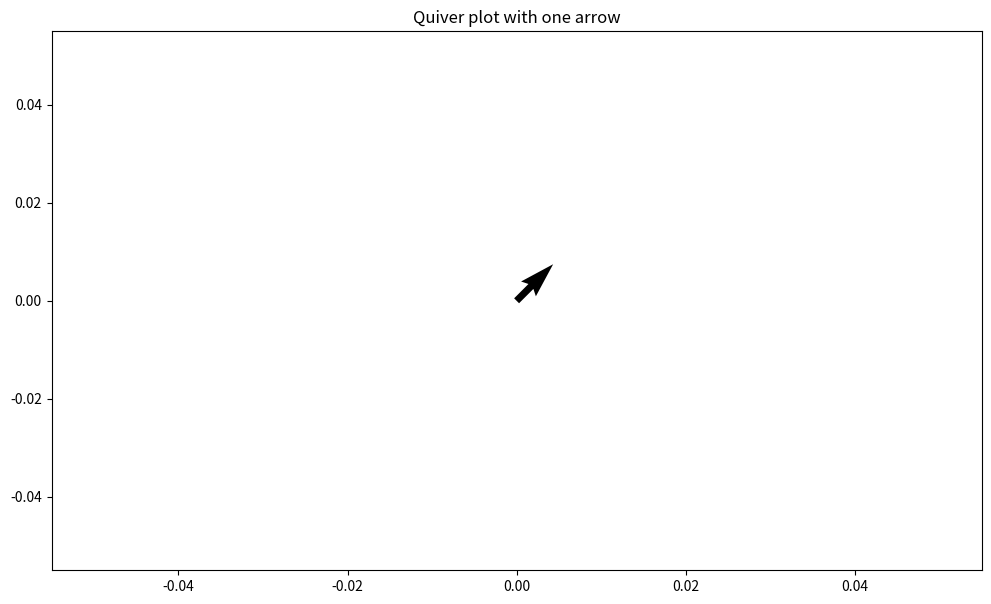
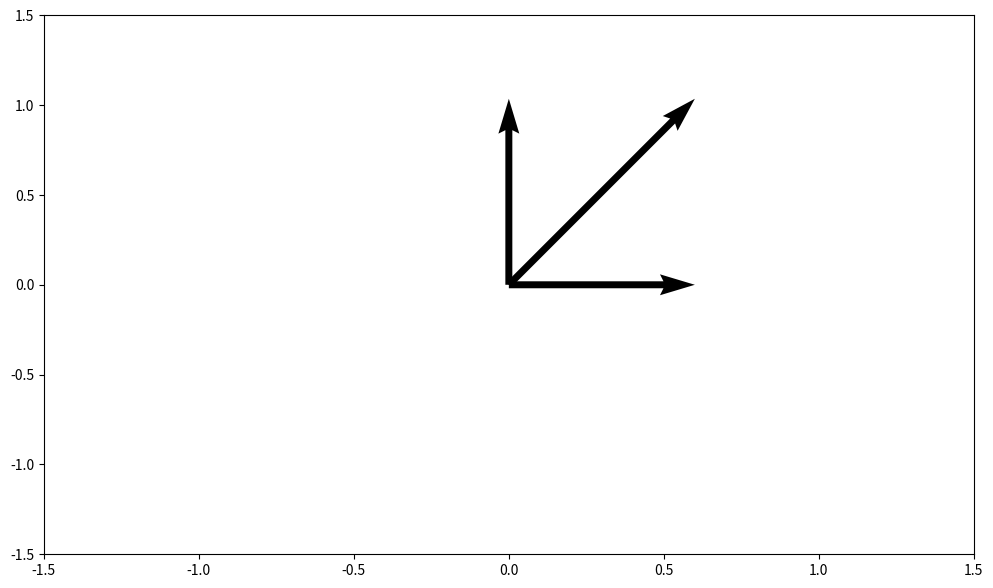
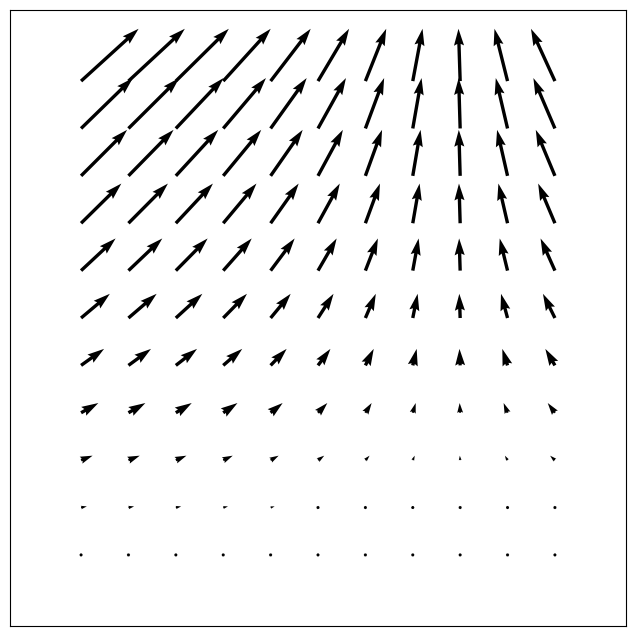
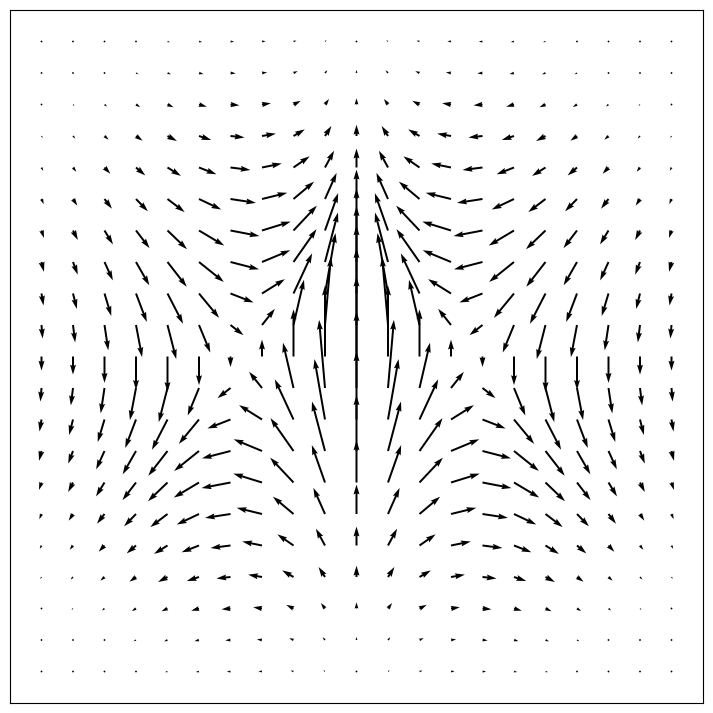

Write Python code to recreate these figures, in order.
import numpy as np
import matplotlib.pyplot as plt

# ax.quiver(x_pos_vec, y_pos_vec, x_direction_vec, y_direction_vec, color)
# note: x_pos_vec.shape = y_pos_vec.shape = x_direction_vec.shape = y_direction_vec.shape

###
# Create single vector;
x_pos, y_pos = (0, 0)
x_dir, y_dir = (1, 1)

fig, ax = plt.subplots(figsize=(12, 7))
ax.quiver(x_pos, y_pos, x_dir, y_dir)
ax.set_title("Quiver plot with one arrow")

plt.show()

# Create 3 vectors;
x_pos = [0, 0, 0]
y_pos = [0, 0, 0]
x_dir = [1, 0, 1]
y_dir = [0, 1, 1]

fig, ax = plt.subplots(figsize=(12, 7))
ax.quiver(x_pos, y_pos, x_dir, y_dir, scale=5)
ax.axis([-1.5, 1.5, -1.5, 1.5])
plt.show()

###
# Create multiple vectors;
x = np.arange(0, 2.2, 0.2)
y = np.arange(0, 2.2, 0.2)

X, Y = np.meshgrid(x, y)
u = np.cos(X) * Y
v = np.sin(Y) * Y

# creating plot
fig, ax = plt.subplots(figsize=(14, 8))
ax.quiver(X, Y, u, v)

ax.xaxis.set_ticks([])
ax.yaxis.set_ticks([])
ax.axis([-0.3, 2.3, -0.3, 2.3])
ax.set_aspect("equal")

plt.show()

###
# Creating arrows;
x = np.arange(-2, 2.2, 0.2)
y = np.arange(-2, 2.2, 0.2)

# Creating gradient;
X, Y = np.meshgrid(x, y)
z = X * np.exp(-X**2 - Y**2)

dx, dy = np.gradient(z)

# Creating plot.
fig, ax = plt.subplots(figsize=(9, 9))
ax.quiver(X, Y, dx, dy)

ax.xaxis.set_ticks([])
ax.yaxis.set_ticks([])
ax.set_aspect("equal")

plt.show()